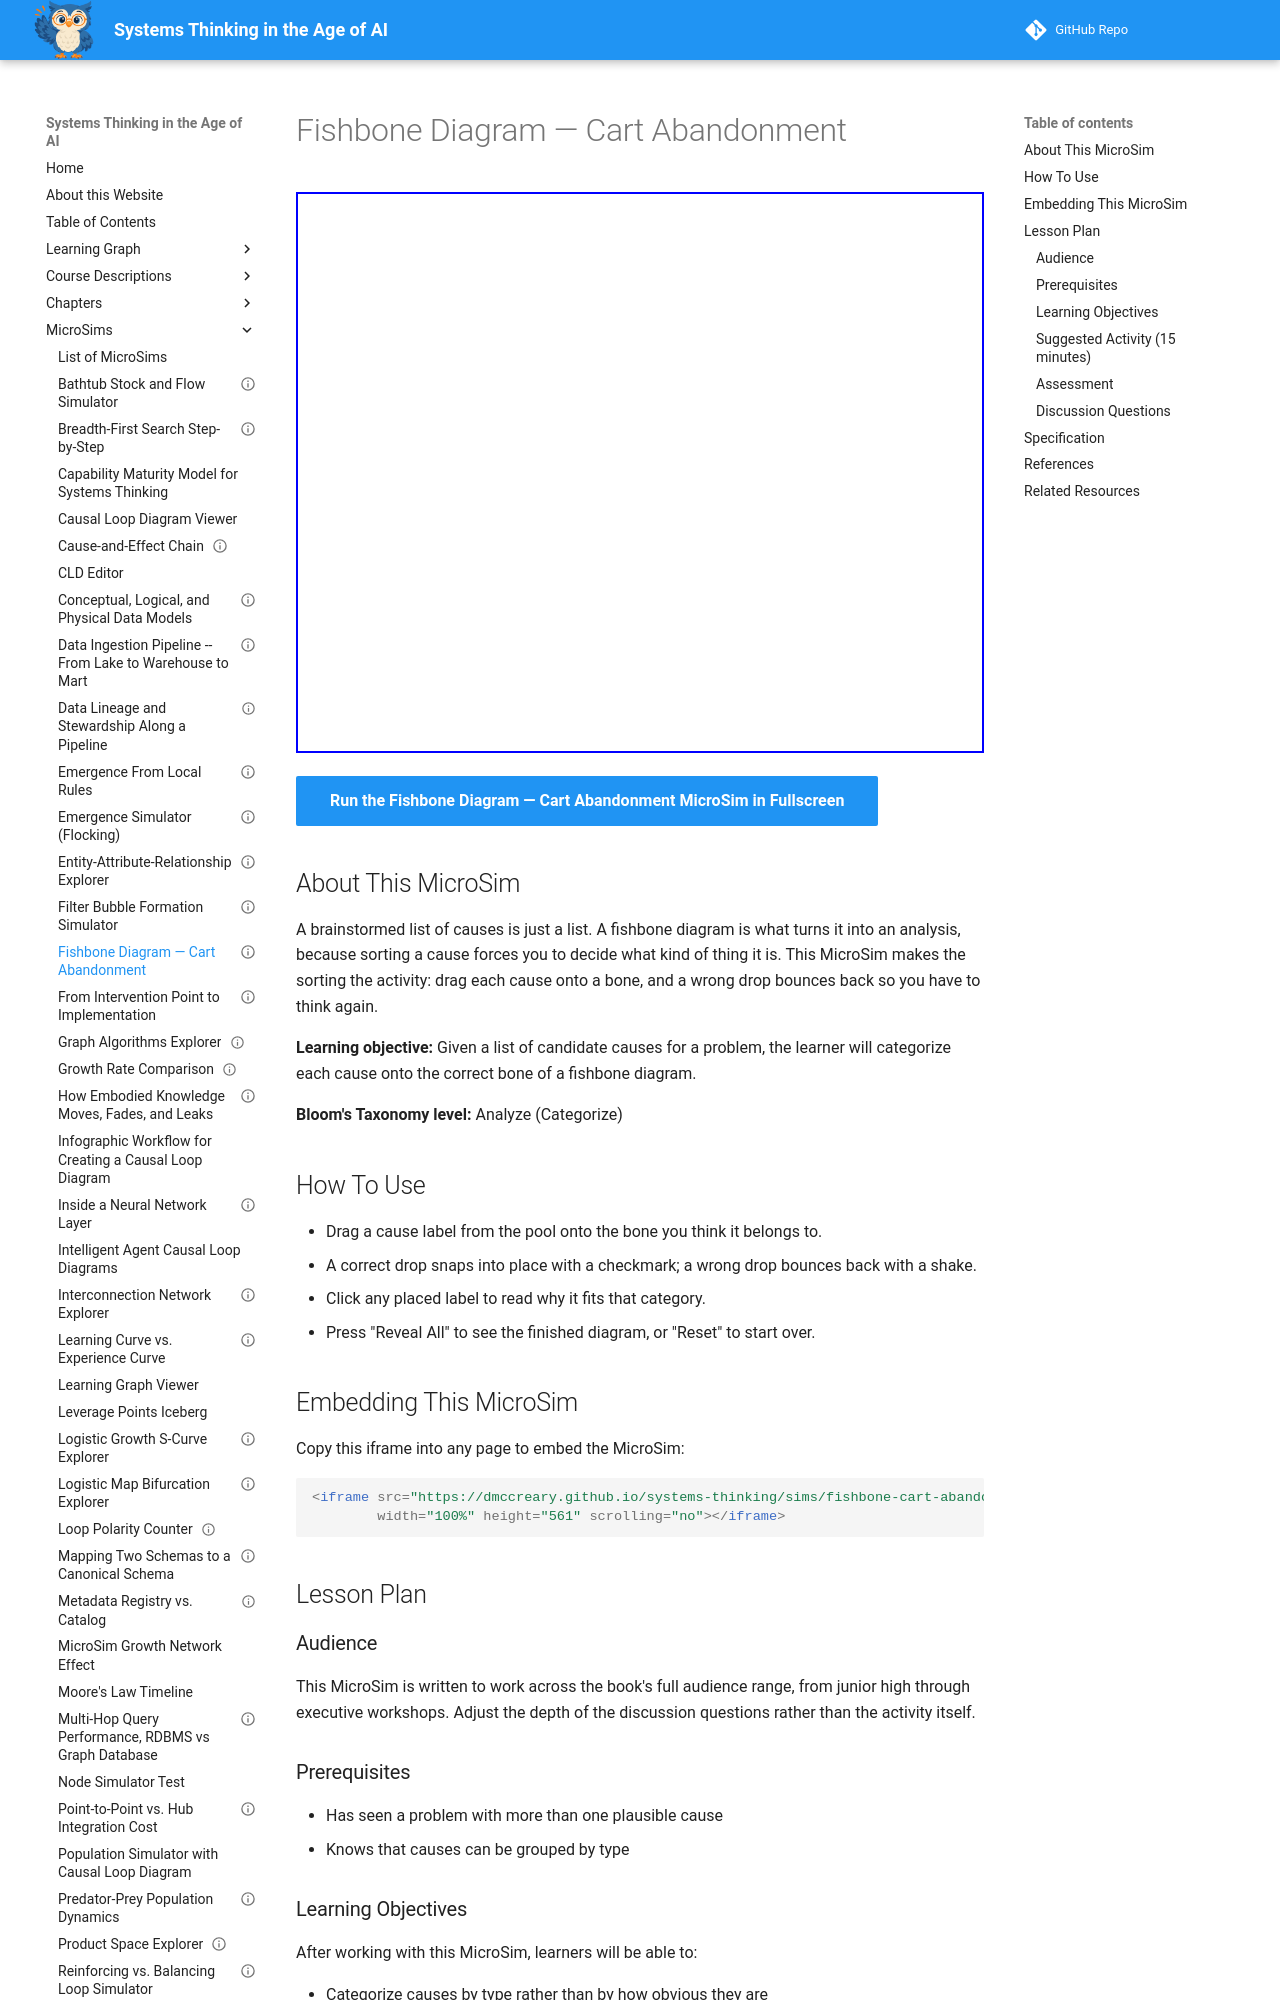

repository: dmccreary/systems-thinking · page: sims/fishbone-cart-abandonment/index.html · generator: mkdocs

---
title: "Fishbone Diagram — Cart Abandonment"
description: "Drag ten candidate causes of cart abandonment onto the People, Process, Technology or Cost bone they belong to."
image: /sims/fishbone-cart-abandonment/fishbone-cart-abandonment.png
og:image: /sims/fishbone-cart-abandonment/fishbone-cart-abandonment.png
twitter:image: /sims/fishbone-cart-abandonment/fishbone-cart-abandonment.png
social:
  cards: false
status: implemented
library: p5.js
bloom_level: Analyze
bloom_verb: Categorize
chapter: 2
---

# Fishbone Diagram — Cart Abandonment

<iframe src="main.html" width="100%" height="561" scrolling="no"></iframe>

[Run the Fishbone Diagram — Cart Abandonment MicroSim in Fullscreen](main.html){ .md-button .md-button--primary }

## About This MicroSim

A brainstormed list of causes is just a list. A fishbone diagram is what turns it into an analysis, because sorting a cause forces you to decide what kind of thing it is. This MicroSim makes the sorting the activity: drag each cause onto a bone, and a wrong drop bounces back so you have to think again.

**Learning objective:** Given a list of candidate causes for a problem, the learner will categorize each cause onto the correct bone of a fishbone diagram.

**Bloom's Taxonomy level:** Analyze (Categorize)

## How To Use

- Drag a cause label from the pool onto the bone you think it belongs to.
- A correct drop snaps into place with a checkmark; a wrong drop bounces back with a shake.
- Click any placed label to read why it fits that category.
- Press "Reveal All" to see the finished diagram, or "Reset" to start over.

## Embedding This MicroSim

Copy this iframe into any page to embed the MicroSim:

```html
<iframe src="https://dmccreary.github.io/systems-thinking/sims/fishbone-cart-abandonment/main.html"
        width="100%" height="561" scrolling="no"></iframe>
```

## Lesson Plan

### Audience

This MicroSim is written to work across the book's full audience range, from junior high through executive workshops. Adjust the depth of the discussion questions rather than the activity itself.

### Prerequisites

- Has seen a problem with more than one plausible cause
- Knows that causes can be grouped by type

### Learning Objectives

After working with this MicroSim, learners will be able to:

- Categorize causes by type rather than by how obvious they are
- Explain why some causes legitimately straddle two categories
- Read a crowded bone as a finding about where to investigate

### Suggested Activity (15 minutes)

1. Show only the problem box and have learners brainstorm causes before seeing the label pool.
2. Let learners sort the ten labels individually or in pairs.
3. After sorting, ask which bone ended up most crowded and what that suggests.
4. Discuss "Surprise shipping fee" - is the fee a Cost cause or is the surprise a Process cause?
5. Have learners build a fishbone for a problem in their own organization.

### Assessment

Give learners three new candidate causes and ask which bone each belongs on, with a one-sentence justification. The justification matters more than the placement.

### Discussion Questions

- Which bone tends to get blamed first in your organization, and is that where the causes actually are?
- What is lost when a cause could reasonably go on two bones and you have to pick one?
- Why does the diagram deliberately include a cause the business cannot control?
